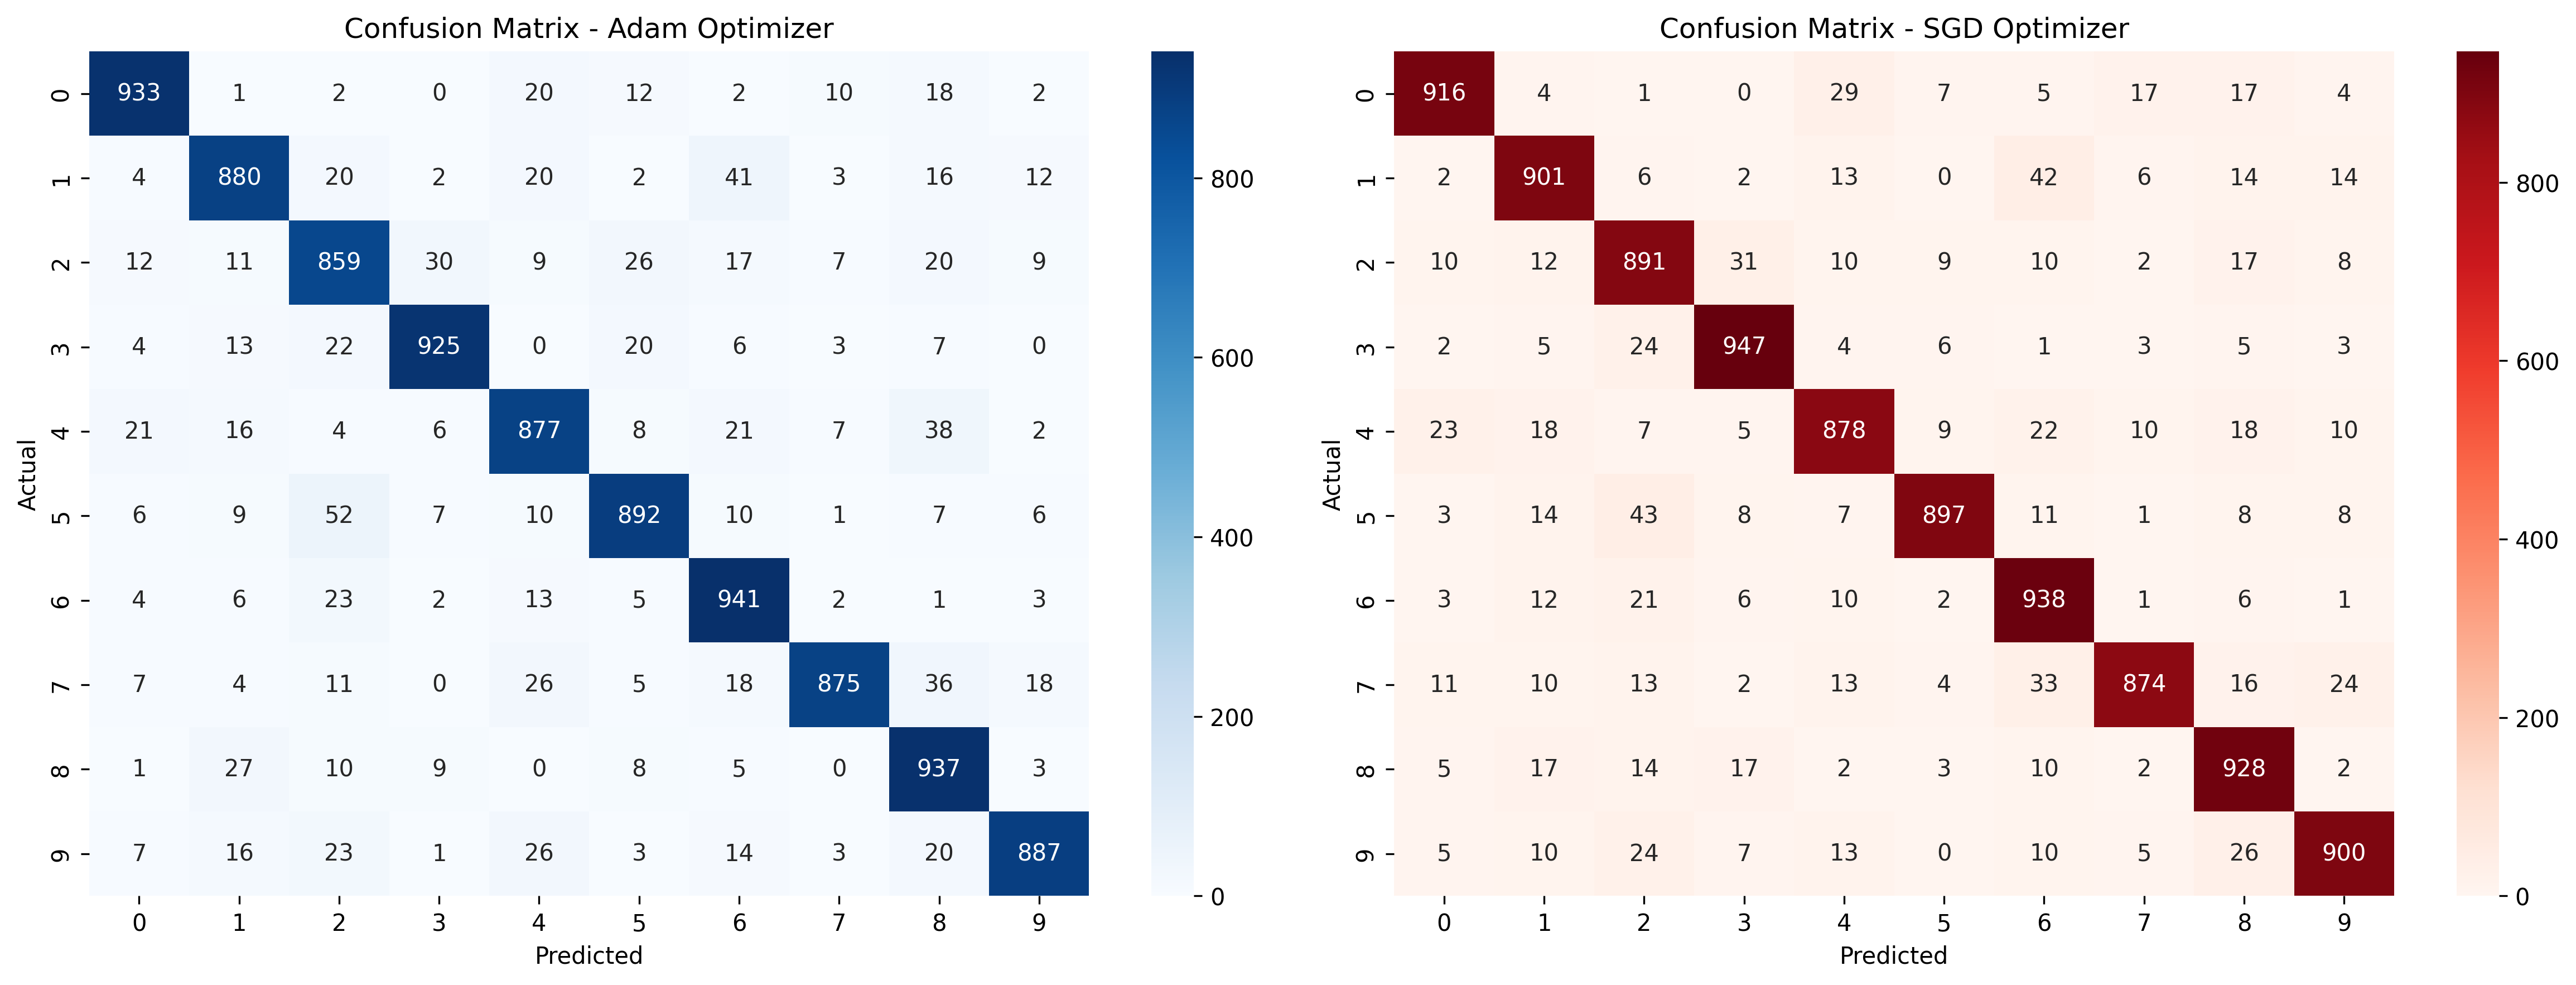

Python code for this plot:
import torch
import numpy as np
from sklearn.metrics import confusion_matrix
import matplotlib.pyplot as plt
import seaborn as sns
from preparation import load_data, preprocess
from mlp_model import MLP, prepare_data

# Load data
X_train, y_train, X_test, y_test = load_data()
X_train, X_test = preprocess(X_train, X_test)
device = torch.device('cuda' if torch.cuda.is_available() else 'cpu')

# Prepare test data
_, _, test_loader = prepare_data(X_train, y_train, X_test, y_test, batch_size=64)

# Function to get predictions
def get_predictions(model_path, hidden_sizes=[512, 256]):
    model = MLP(input_size=784, hidden_sizes=hidden_sizes, num_classes=10).to(device)
    model.load_state_dict(torch.load(model_path))
    model.eval()
    
    all_preds = []
    all_labels = []
    
    with torch.no_grad():
        for X_batch, y_batch in test_loader:
            X_batch = X_batch.to(device)
            outputs = model(X_batch)
            _, predicted = torch.max(outputs, 1)
            all_preds.extend(predicted.cpu().numpy())
            all_labels.extend(y_batch.numpy())
    
    return np.array(all_preds), np.array(all_labels)

# Get predictions for both models
preds_adam, labels = get_predictions('final_adam_model.pth')
preds_sgd, _ = get_predictions('final_sgd_model.pth')

# Create confusion matrices
cm_adam = confusion_matrix(labels, preds_adam)
cm_sgd = confusion_matrix(labels, preds_sgd)

# Plot both confusion matrices
fig, (ax1, ax2) = plt.subplots(1, 2, figsize=(16, 6))

# Adam confusion matrix
sns.heatmap(cm_adam, annot=True, fmt='d', cmap='Blues', ax=ax1)
ax1.set_xlabel('Predicted')
ax1.set_ylabel('Actual')
ax1.set_title('Confusion Matrix - Adam Optimizer')

# SGD confusion matrix
sns.heatmap(cm_sgd, annot=True, fmt='d', cmap='Reds', ax=ax2)
ax2.set_xlabel('Predicted')
ax2.set_ylabel('Actual')
ax2.set_title('Confusion Matrix - SGD Optimizer')

plt.tight_layout()
plt.savefig('both_confusion_matrices.png', dpi=300, bbox_inches='tight')
plt.show()

# Calculate per-class metrics
print("\nPer-Class Accuracy Comparison:")
print("Class | Adam  | SGD   | Difference")
print("------|-------|-------|------------")
for i in range(10):
    adam_acc = cm_adam[i, i] / cm_adam[i].sum()
    sgd_acc = cm_sgd[i, i] / cm_sgd[i].sum()
    diff = adam_acc - sgd_acc
    print(f"  {i}   | {adam_acc:.3f} | {sgd_acc:.3f} | {diff:+.3f}")

# Find most confused pairs
print("\nMost Confused Class Pairs (Adam):")
cm_adam_norm = cm_adam.astype('float') / cm_adam.sum(axis=1)[:, np.newaxis]
np.fill_diagonal(cm_adam_norm, 0)
for _ in range(5):
    i, j = np.unravel_index(cm_adam_norm.argmax(), cm_adam_norm.shape)
    print(f"Class {i} → {j}: {cm_adam[i,j]} samples ({cm_adam_norm[i,j]:.1%})")
    cm_adam_norm[i, j] = 0